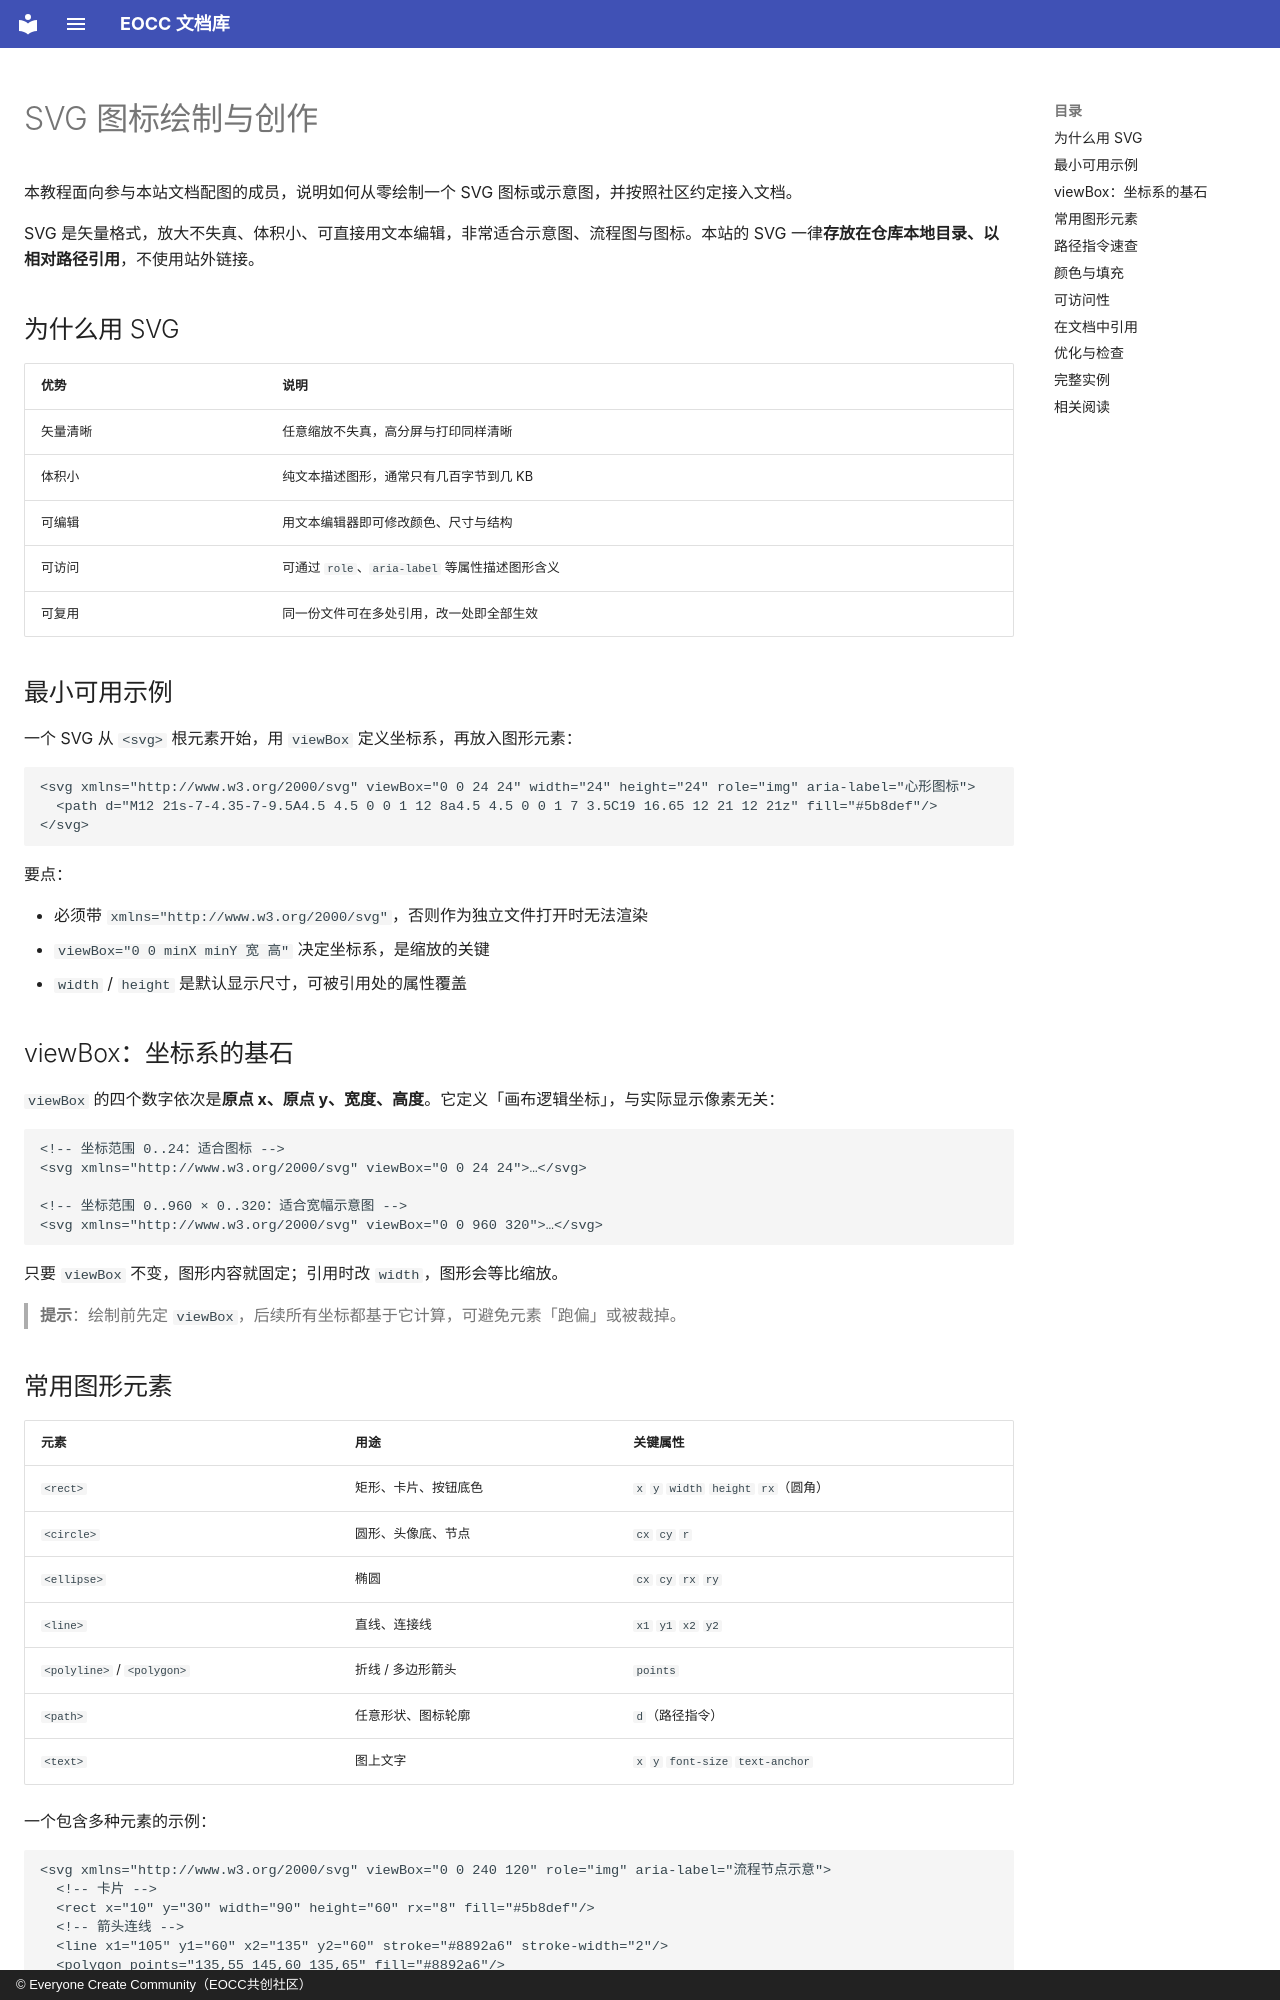

repository: eoccc/eoccc.github.io · page: dev/svg-guide/index.html · generator: mkdocs · copyright: © Everyone Create Community（EOCC共创社区）

# SVG 图标绘制与创作

本教程面向参与本站文档配图的成员，说明如何从零绘制一个 SVG 图标或示意图，并按照社区约定接入文档。

SVG 是矢量格式，放大不失真、体积小、可直接用文本编辑，非常适合示意图、流程图与图标。本站的 SVG 一律**存放在仓库本地目录、以相对路径引用**，不使用站外链接。

## 为什么用 SVG

| 优势 | 说明 |
|---|---|
| 矢量清晰 | 任意缩放不失真，高分屏与打印同样清晰 |
| 体积小 | 纯文本描述图形，通常只有几百字节到几 KB |
| 可编辑 | 用文本编辑器即可修改颜色、尺寸与结构 |
| 可访问 | 可通过 `role`、`aria-label` 等属性描述图形含义 |
| 可复用 | 同一份文件可在多处引用，改一处即全部生效 |

## 最小可用示例

一个 SVG 从 `<svg>` 根元素开始，用 `viewBox` 定义坐标系，再放入图形元素：

```xml
<svg xmlns="http://www.w3.org/2000/svg" viewBox="0 0 24 24" width="24" height="24" role="img" aria-label="心形图标">
  <path d="M12 21s-7-4.35-7-9.5A4.5 4.5 0 0 1 12 8a4.5 4.5 0 0 1 7 3.5C19 16.65 12 21 12 21z" fill="#5b8def"/>
</svg>
```

要点：

- 必须带 `xmlns="http://www.w3.org/2000/svg"`，否则作为独立文件打开时无法渲染
- `viewBox="0 0 minX minY 宽 高"` 决定坐标系，是缩放的关键
- `width` / `height` 是默认显示尺寸，可被引用处的属性覆盖

## viewBox：坐标系的基石

`viewBox` 的四个数字依次是**原点 x、原点 y、宽度、高度**。它定义「画布逻辑坐标」，与实际显示像素无关：

```xml
<!-- 坐标范围 0..24：适合图标 -->
<svg xmlns="http://www.w3.org/2000/svg" viewBox="0 0 24 24">…</svg>

<!-- 坐标范围 0..960 × 0..320：适合宽幅示意图 -->
<svg xmlns="http://www.w3.org/2000/svg" viewBox="0 0 960 320">…</svg>
```

只要 `viewBox` 不变，图形内容就固定；引用时改 `width`，图形会等比缩放。

> **提示**：绘制前先定 `viewBox`，后续所有坐标都基于它计算，可避免元素「跑偏」或被裁掉。
